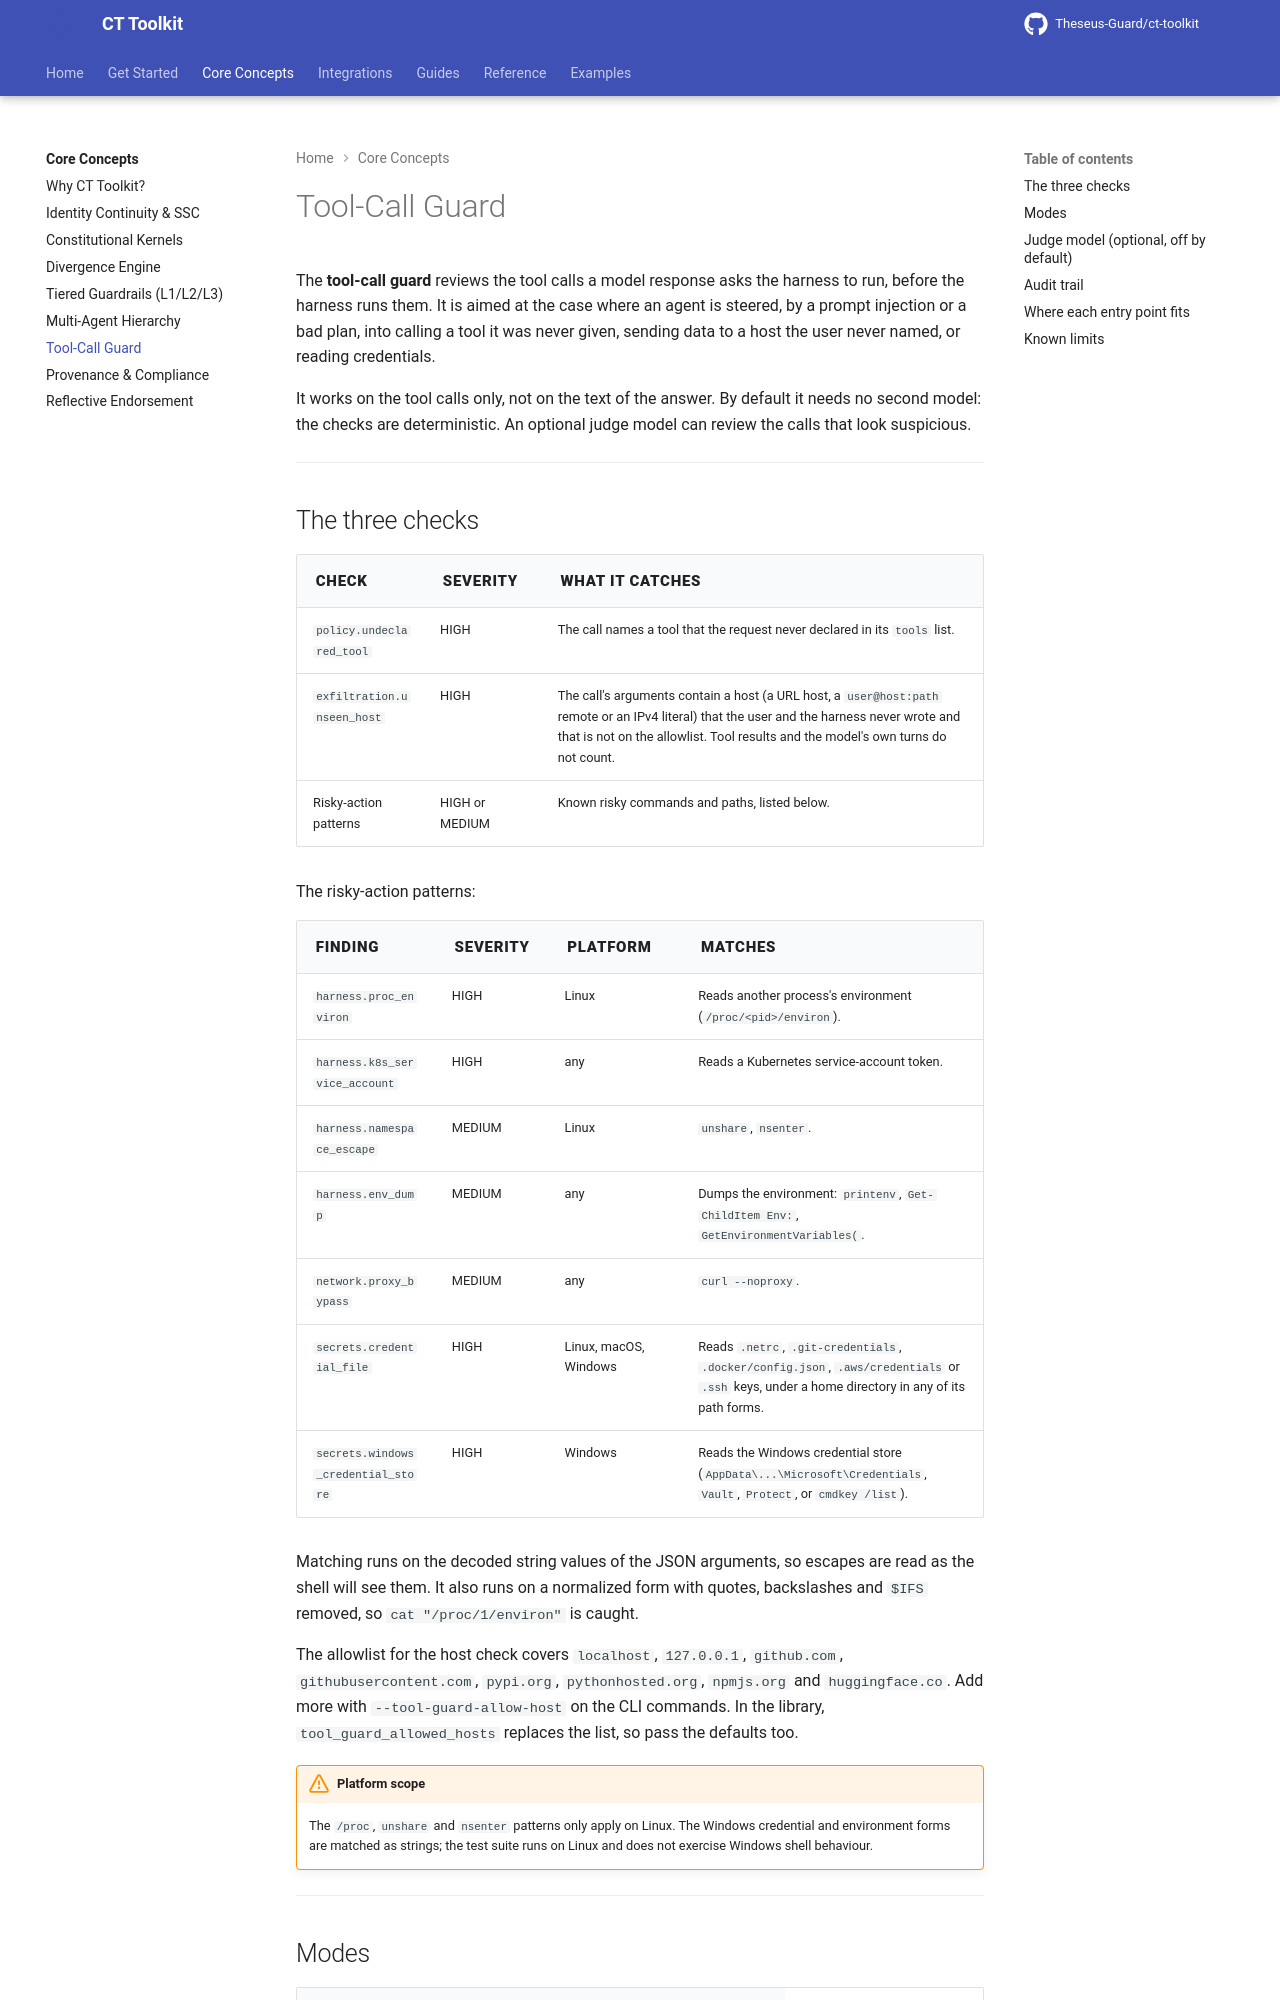

repository: Theseus-Guard/ct-toolkit · page: concepts/tool-call-guard/index.html · generator: mkdocs

# Tool-Call Guard

The **tool-call guard** reviews the tool calls a model response asks the harness to run, before the harness runs them. It is aimed at the case where an agent is steered, by a prompt injection or a bad plan, into calling a tool it was never given, sending data to a host the user never named, or reading credentials.

It works on the tool calls only, not on the text of the answer. By default it needs no second model: the checks are deterministic. An optional judge model can review the calls that look suspicious.

---

## The three checks

| Check | Severity | What it catches |
| :---- | :------- | :-------------- |
| `policy.undeclared_tool` | HIGH | The call names a tool that the request never declared in its `tools` list. |
| `exfiltration.unseen_host` | HIGH | The call's arguments contain a host (a URL host, a `user@host:path` remote or an IPv4 literal) that the user and the harness never wrote and that is not on the allowlist. Tool results and the model's own turns do not count. |
| Risky-action patterns | HIGH or MEDIUM | Known risky commands and paths, listed below. |

The risky-action patterns:

| Finding | Severity | Platform | Matches |
| :------ | :------- | :------- | :------ |
| `harness.proc_environ` | HIGH | Linux | Reads another process's environment (`/proc/<pid>/environ`). |
| `harness.k8s_service_account` | HIGH | any | Reads a Kubernetes service-account token. |
| `harness.namespace_escape` | MEDIUM | Linux | `unshare`, `nsenter`. |
| `harness.env_dump` | MEDIUM | any | Dumps the environment: `printenv`, `Get-ChildItem Env:`, `GetEnvironmentVariables(`. |
| `network.proxy_bypass` | MEDIUM | any | `curl --noproxy`. |
| `secrets.credential_file` | HIGH | Linux, macOS, Windows | Reads `.netrc`, `.git-credentials`, `.docker/config.json`, `.aws/credentials` or `.ssh` keys, under a home directory in any of its path forms. |
| `secrets.windows_credential_store` | HIGH | Windows | Reads the Windows credential store (`AppData\...\Microsoft\Credentials`, `Vault`, `Protect`, or `cmdkey /list`). |

Matching runs on the decoded string values of the JSON arguments, so escapes are read as the shell will see them. It also runs on a normalized form with quotes, backslashes and `$IFS` removed, so `cat "/proc/1/environ"` is caught.

The allowlist for the host check covers `localhost`, `127.0.0.1`, `github.com`, `githubusercontent.com`, `pypi.org`, `pythonhosted.org`, `npmjs.org` and `huggingface.co`. Add more with `--tool-guard-allow-host` on the CLI commands. In the library, `tool_guard_allowed_hosts` replaces the list, so pass the defaults too.

!!! warning "Platform scope"
    The `/proc`, `unshare` and `nsenter` patterns only apply on Linux. The Windows credential and environment forms are matched as strings; the test suite runs on Linux and does not exercise Windows shell behaviour.

---
